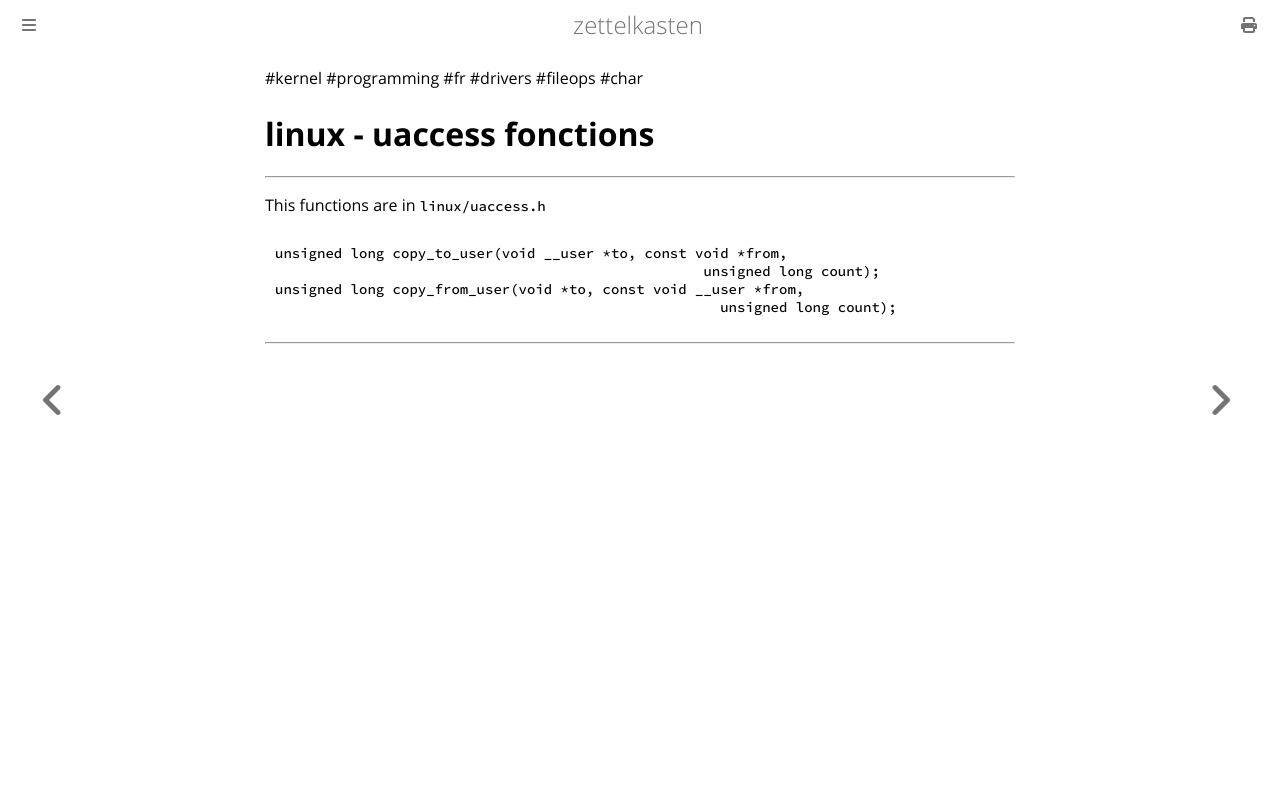

repository: aliasgwynplaine/z · page: 1d8a3a1-linux-driver-uaccess.html · generator: mdbook

#kernel #programming #fr #drivers #fileops #char 
# linux - uaccess fonctions
---
```c
unsigned long copy_to_user(void __user *to, const void *from, 
						   unsigned long count);
unsigned long copy_from_user(void *to, const void __user *from, 
						     unsigned long count);
```

---
